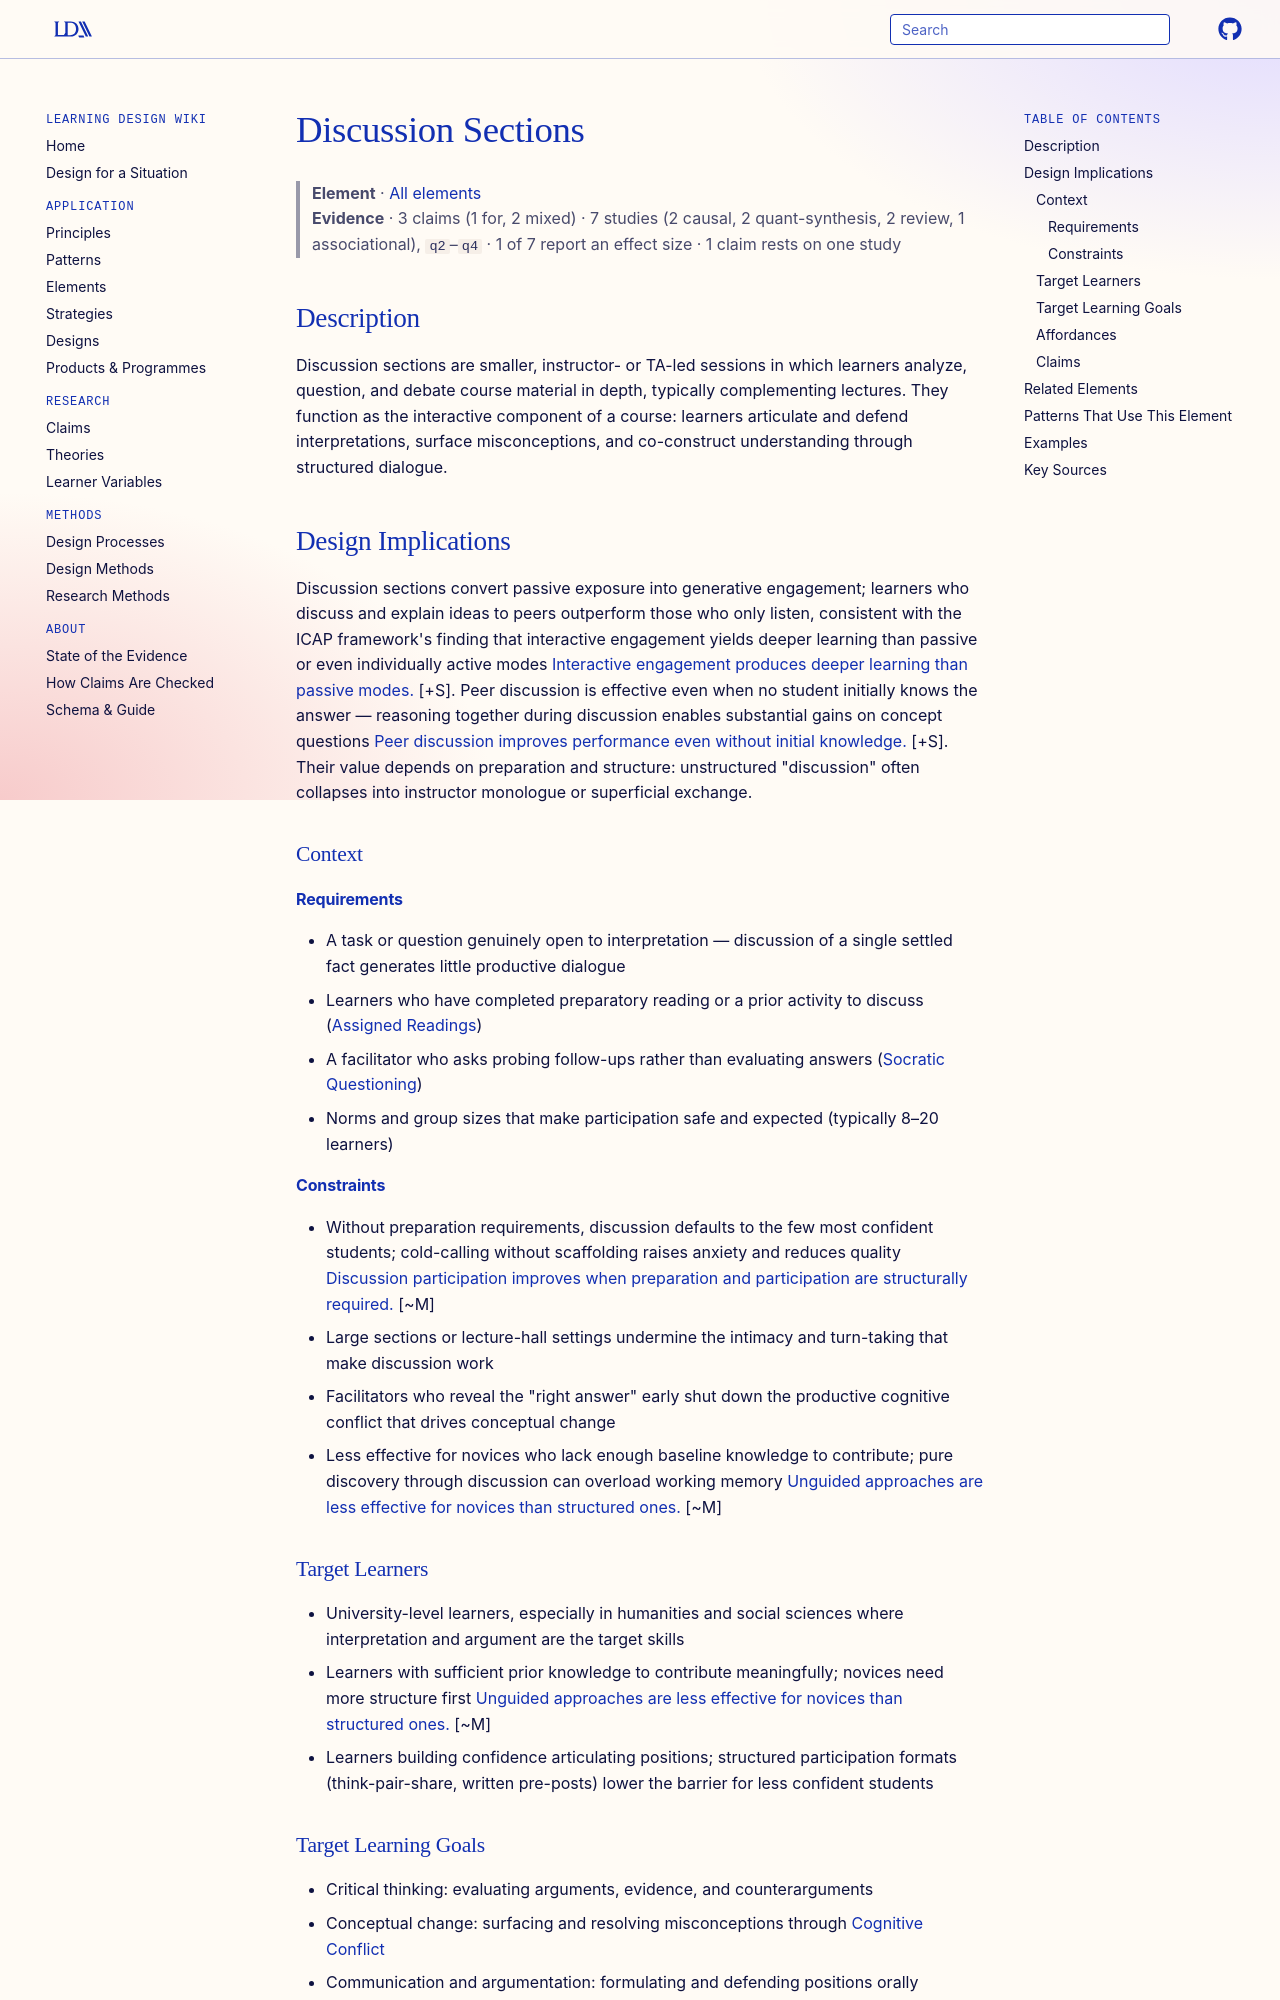

repository: Learning-Design-Alliance/learning-wiki · page: elements/discussion-sections/index.html · generator: mkdocs

---
type: element
id: discussion-sections
title: Discussion Sections
description: Smaller, instructor- or TA-led sessions where learners analyze and discuss course material in depth.
canonical: true
status: review
generated:
  by: "claude/unspecified"
  at: 2026-08-29
sources:
  - id: chi-2014
    resource: "https://doi.org/10.1037/edu0000021"
    title: "Chi, M. T. H., & Wylie, R. (2014). The ICAP framework: Linking cognitive engagement to active learning outcomes. *Educational Psychologist, 49*(4), 219–243"
    author: "Chi, M. T. H., & Wylie, R"
  - id: smith-2009
    title: "Smith, M. K., Wood, W. B., Adams, W. K., et al. (2009). Why peer discussion improves student performance on in-class concept questions. *Science, 323*(5910), 122–124"
    author: "Smith, M. K., et al"
  - id: freeman-2014
    resource: "https://doi.org/10.1073/pnas.1319030111"
    title: "Freeman, S., Eddy, S. L., McDonough, M., et al. (2014). Active learning increases student performance in science, engineering, and mathematics. *PNAS, 111*(23), 8410–8415"
    author: "Freeman, S., et al"
---

# Discussion Sections

> **Element** · [All elements](index.md)
> **Evidence** · 3 claims (1 for, 2 mixed) · 7 studies (2 causal, 2 quant-synthesis, 2 review, 1 associational), `q2`–`q4` · 1 of 7 report an effect size · 1 claim rests on one study

## Description
Discussion sections are smaller, instructor- or TA-led sessions in which learners analyze, question, and debate course material in depth, typically complementing lectures. They function as the interactive component of a course: learners articulate and defend interpretations, surface misconceptions, and co-construct understanding through structured dialogue.

## Design Implications

Discussion sections convert passive exposure into generative engagement; learners who discuss and explain ideas to peers outperform those who only listen, consistent with the ICAP framework's finding that interactive engagement yields deeper learning than passive or even individually active modes [Interactive engagement produces deeper learning than passive modes.](../claims/self-explanation-improves-conceptual-understanding.md) [+S]. Peer discussion is effective even when no student initially knows the answer — reasoning together during discussion enables substantial gains on concept questions [Peer discussion improves performance even without initial knowledge.](../claims/self-explanation-improves-conceptual-understanding.md) [+S]. Their value depends on preparation and structure: unstructured "discussion" often collapses into instructor monologue or superficial exchange.

### Context
#### Requirements
- A task or question genuinely open to interpretation — discussion of a single settled fact generates little productive dialogue
- Learners who have completed preparatory reading or a prior activity to discuss ([Assigned Readings](assigned-readings.md))
- A facilitator who asks probing follow-ups rather than evaluating answers ([Socratic Questioning](socratic-questioning.md))
- Norms and group sizes that make participation safe and expected (typically 8–20 learners)

#### Constraints
- Without preparation requirements, discussion defaults to the few most confident students; cold-calling without scaffolding raises anxiety and reduces quality [Discussion participation improves when preparation and participation are structurally required.](../claims/task-value-increases-motivation-and-engagement.md) [~M]
- Large sections or lecture-hall settings undermine the intimacy and turn-taking that make discussion work
- Facilitators who reveal the "right answer" early shut down the productive cognitive conflict that drives conceptual change
- Less effective for novices who lack enough baseline knowledge to contribute; pure discovery through discussion can overload working memory [Unguided approaches are less effective for novices than structured ones.](../claims/worked-examples-reduce-novice-search.md) [~M]
